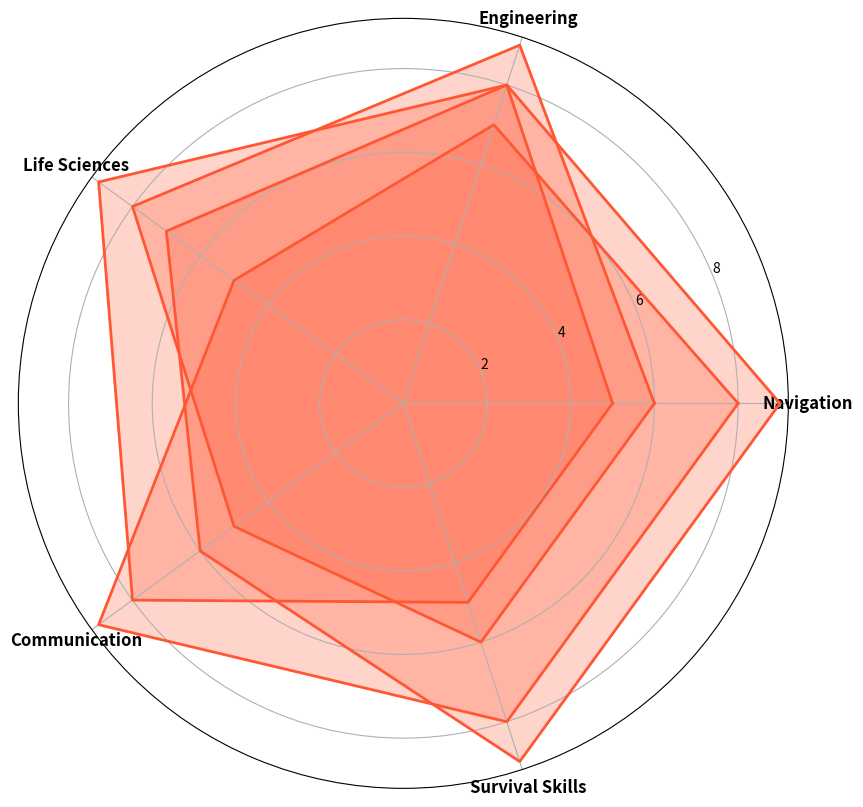

The matplotlib source for this figure:
import matplotlib.pyplot as plt
import numpy as np
from math import pi

# Skill categories
categories = ['Navigation', 'Engineering', 'Life Sciences', 'Communication', 'Survival Skills']
num_skills = len(categories)

# Skill levels for each team
apollo_astronauts = [9, 8, 7, 6, 9]
mars_rover_engineers = [6, 9, 8, 5, 6]
iss_scientists = [5, 8, 9, 8, 5]
spacex_pilots = [8, 7, 5, 9, 8]

# Data preparation for radar chart
data = np.array([apollo_astronauts, mars_rover_engineers, iss_scientists, spacex_pilots])
data = np.concatenate((data, data[:, [0]]), axis=1)

# Calculate angles for each skill
angles = np.linspace(0, 2 * pi, num_skills, endpoint=False).tolist()
angles += angles[:1]

# Create radar chart
fig, ax = plt.subplots(figsize=(10, 10), subplot_kw=dict(polar=True))

# Single color for all data groups
single_color = '#FF5733'

# Plot each team's skill levels with the same color
for i in range(len(data)):
    ax.fill(angles, data[i], color=single_color, alpha=0.25)
    ax.plot(angles, data[i], color=single_color, linewidth=2)

# Label skill categories
ax.set_xticks(angles[:-1])
ax.set_xticklabels(categories, fontsize=12, fontweight='bold')

# Display the radar chart
plt.show()
